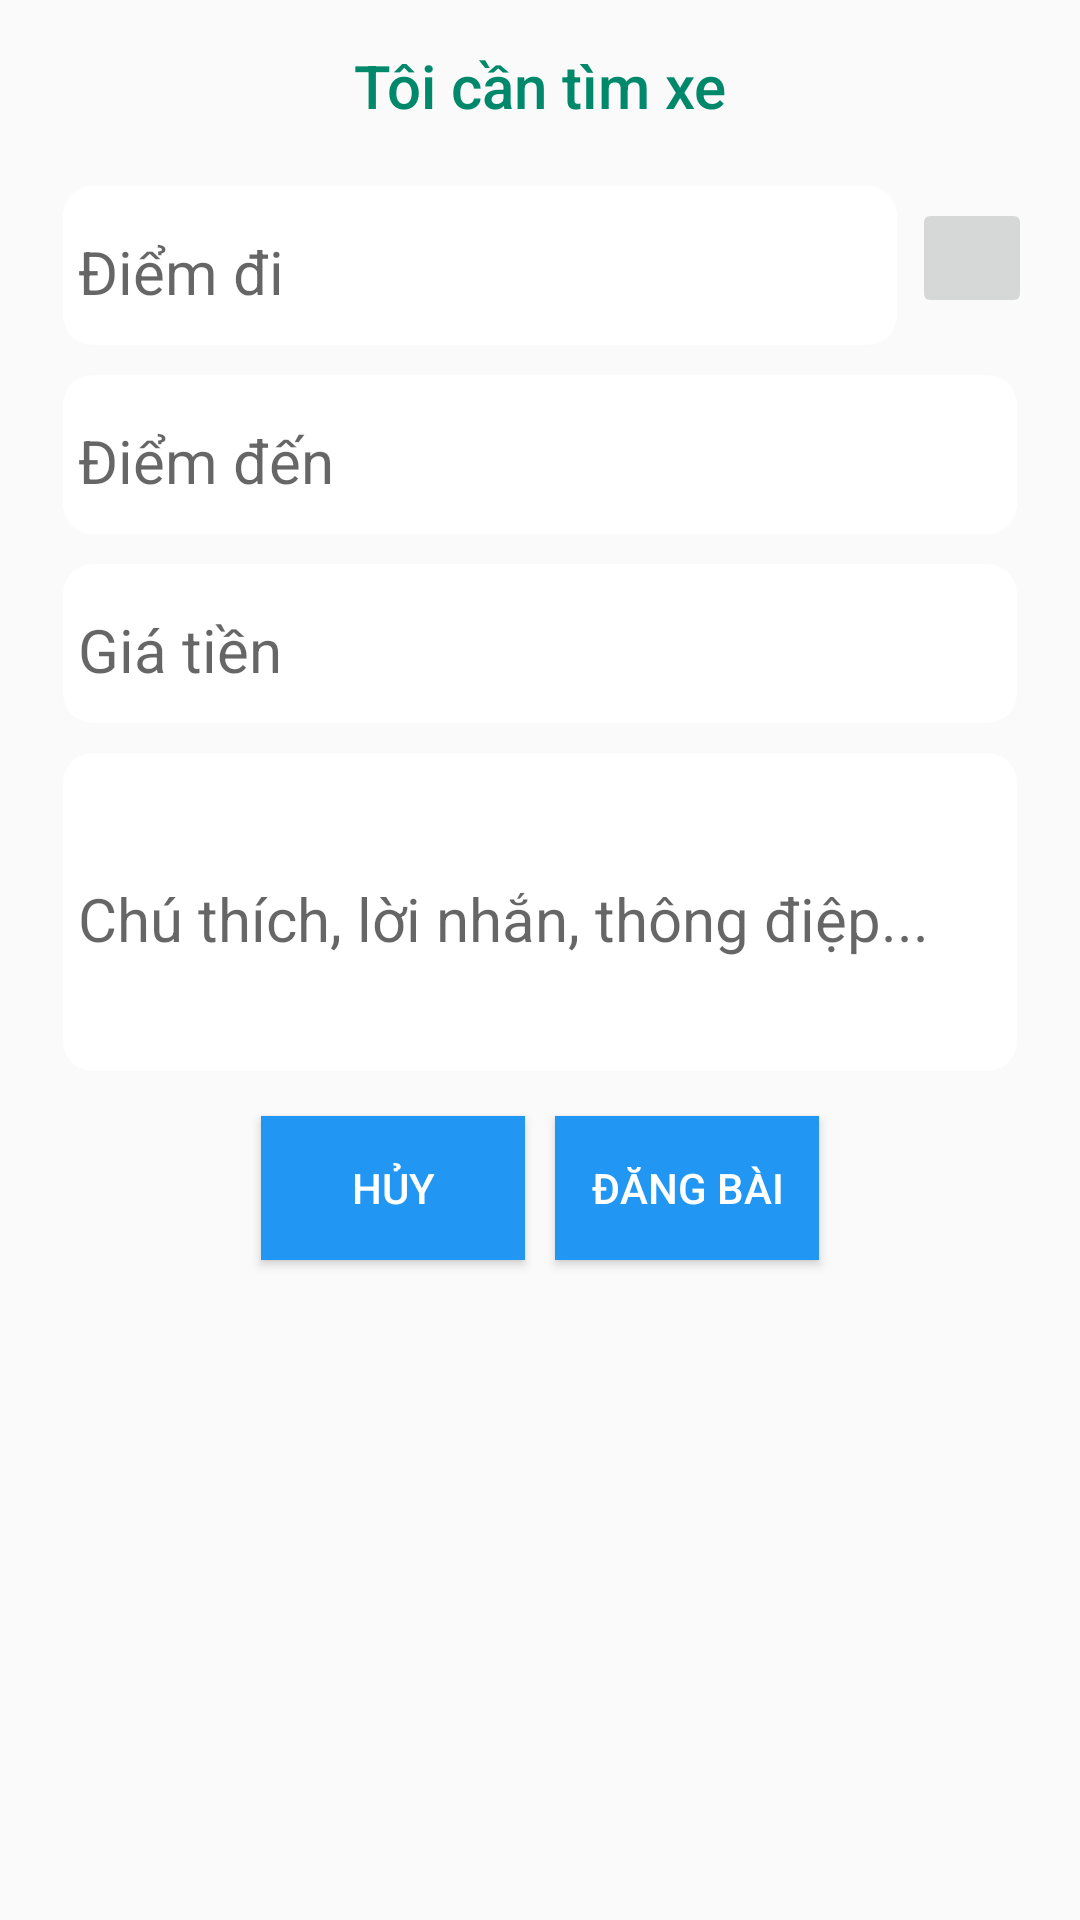

Android layout source for this screen:
<!-- AndroidManifest.xml: application theme AppTheme -->
<!-- res/layout/dialog_tim_xe.xml -->
<?xml version="1.0" encoding="utf-8"?>
<LinearLayout xmlns:android="http://schemas.android.com/apk/res/android"
    android:orientation="vertical" android:layout_width="match_parent"
    android:background="@drawable/shadow_view"
    android:paddingLeft="16dp"
    android:paddingRight="16dp"
    android:layout_height="wrap_content">
    <TextView
        android:layout_width="match_parent"
        android:text="Tôi cần tìm xe"
        android:gravity="center"
        android:layout_marginBottom="@dimen/margin_5dp"
        android:layout_marginLeft="@dimen/margin_5dp"
        android:layout_marginRight="@dimen/margin_5dp"
        android:padding="@dimen/padding_login"
        android:layout_marginTop="10dp"
        android:textColor="@color/colorPrimary"
        style="@style/TextAppearance.AppCompat.Title"
        android:layout_height="wrap_content" />
    <LinearLayout
        android:orientation="horizontal"
        android:layout_width="match_parent"
        android:layout_height="wrap_content">
        <android.support.design.widget.TextInputLayout
            android:layout_width="wrap_content"
            android:layout_weight="1"
            android:layout_marginBottom="@dimen/margin_5dp"
            android:layout_marginLeft="@dimen/margin_5dp"
            android:layout_marginRight="@dimen/margin_5dp"
            android:padding="@dimen/padding_login"
            android:layout_marginTop="10dp"
            android:background="@drawable/login_animation"
            android:layout_height="wrap_content">
            <EditText
                android:layout_width="match_parent"
                android:background="@color/bg_app"
                android:id="@+id/et_dl_tim_xe_diem_di"
                android:hint="@string/hint_dl_tim_xe_diem_di"
                android:layout_marginBottom="@dimen/margin_5dp"
                android:imeOptions="actionDone"
                android:textColorHint="@color/md_green_500"
                android:textSize="@dimen/text_size_20dp"
                android:textColor="@color/md_green_500"
                android:layout_height="wrap_content" />
        </android.support.design.widget.TextInputLayout>
        <ImageButton
            android:layout_width="40dp"
            android:src="@drawable/ic_my_location_black_48dp"
            android:layout_gravity="center"
            android:scaleType="centerInside"
            style="@style/Widget.AppCompat.ImageButton"
            android:layout_height="40dp"
            android:id="@+id/imageView" />
    </LinearLayout>
    <android.support.design.widget.TextInputLayout
        android:layout_width="match_parent"
        android:layout_margin="@dimen/margin_5dp"
        android:padding="@dimen/padding_login"
        android:background="@drawable/login_animation"
        android:layout_height="wrap_content">
        <EditText
            android:layout_width="match_parent"
            android:background="@color/bg_app"
            android:id="@+id/et_dl_tim_xe_diem_den"
            android:hint="@string/hint_dl_tim_xe_diem_den"
            android:layout_marginBottom="@dimen/margin_5dp"
            android:textColorHint="@color/md_green_500"
            android:textSize="@dimen/text_size_20dp"
            android:textColor="@color/md_green_500"
            android:layout_height="wrap_content" />
    </android.support.design.widget.TextInputLayout>
    <android.support.design.widget.TextInputLayout
        android:layout_width="match_parent"
        android:layout_margin="@dimen/margin_5dp"
        android:padding="@dimen/padding_login"
        android:background="@drawable/login_animation"
        android:layout_height="wrap_content">

        <EditText
            android:layout_width="match_parent"
            android:background="@color/bg_app"
            android:inputType="number"
            android:id="@+id/et_dl_tim_xe_gia_tien"
            android:hint="@string/hint_dl_tim_xe_gia_tien"
            android:layout_marginBottom="@dimen/margin_5dp"
            android:textColorHint="@color/md_green_500"
            android:textSize="@dimen/text_size_20dp"
            android:textColor="@color/md_green_500"
            android:layout_height="wrap_content" />
    </android.support.design.widget.TextInputLayout>
    <android.support.design.widget.TextInputLayout
        android:layout_width="match_parent"
        android:layout_margin="@dimen/margin_5dp"
        android:padding="@dimen/padding_login"
        android:background="@drawable/login_animation"
        android:layout_height="wrap_content">
        <EditText
            android:layout_width="match_parent"
            android:background="@color/bg_app"
            android:id="@+id/et_dl_tim_xe_loi_nhan"
            android:hint="@string/hint_dl_tim_xe_loi_nhan"
            android:layout_marginBottom="@dimen/margin_5dp"
            android:textColorHint="@color/md_green_500"
            android:textSize="@dimen/text_size_20dp"
            android:minHeight="80dp"
            android:textColor="@color/md_green_500"
            android:layout_height="wrap_content" />
    </android.support.design.widget.TextInputLayout>
    <TextView
        android:layout_width="wrap_content"
        android:layout_marginTop="@dimen/margin_5dp"
        android:layout_marginBottom="@dimen/margin_5dp"
        android:layout_gravity="left"
        android:visibility="gone"
        android:layout_marginLeft="@dimen/text_size_10dp"
        android:layout_marginRight="@dimen/text_size_10dp"
        android:textColor="@color/md_red_500"
        android:textSize="@dimen/text_size_10dp"
        android:layout_height="wrap_content"
        android:id="@+id/tv_notidl_tim_xe" />
    <RelativeLayout
        android:layout_width="wrap_content"
        android:layout_gravity="center"
        android:layout_marginTop="5dp"
        android:layout_marginBottom="10dp"
        android:layout_height="wrap_content">
        <ProgressBar
            android:layout_width="wrap_content"
            android:visibility="gone"
            android:id="@+id/pb_dl_tim_xe"
            style="@android:style/Widget.Holo.ProgressBar"
            android:layout_centerInParent="true"
            android:layout_height="wrap_content" />

        <android.support.v7.widget.AppCompatButton
            android:layout_width="wrap_content"
            android:visibility="visible"
            android:background="@color/md_blue_500"
            android:id="@+id/bt_dl_tim_xe_huy"
            android:text="Hủy"
            android:layout_margin="@dimen/margin_5dp"
            android:textColor="@color/md_white_1000"
            android:layout_height="wrap_content" />
        <android.support.v7.widget.AppCompatButton
            android:layout_width="wrap_content"
            android:visibility="visible"
            android:layout_toRightOf="@id/bt_dl_tim_xe_huy"
            android:background="@color/md_blue_500"
            android:id="@+id/bt_dl_tim_xe_dang"
            android:text="Đăng bài"
            android:layout_margin="@dimen/margin_5dp"
            android:textColor="@color/md_white_1000"
            android:layout_height="wrap_content" />
    </RelativeLayout>
</LinearLayout>
<!-- resources referenced by this layout -->
<resources>
  <color name="bg_app">#ffffff</color>
  <color name="colorPrimary">#00886A</color>
  <color name="md_blue_500">#2196F3</color>
  <color name="md_green_500">#4CAF50</color>
  <color name="md_red_500">#F44336</color>
  <color name="md_white_1000">#ffffff</color>
  <dimen name="margin_5dp">5dp</dimen>
  <dimen name="padding_login">5dp</dimen>
  <dimen name="text_size_10dp">12dp</dimen>
  <dimen name="text_size_20dp">20dp</dimen>
  <!-- drawable login_animation (drawable) -->
  <?xml version="1.0" encoding="utf-8"?>
  <shape xmlns:android="http://schemas.android.com/apk/res/android"
      android:shape="rectangle">
      <corners android:radius="10dp"></corners>
      <solid android:color="@color/bg_app"></solid>
  </shape>
  <string name="hint_dl_tim_xe_diem_den">Điểm đến</string>
  <string name="hint_dl_tim_xe_diem_di">Điểm đi</string>
  <string name="hint_dl_tim_xe_gia_tien">Giá tiền</string>
  <string name="hint_dl_tim_xe_loi_nhan">Chú thích, lời nhắn, thông điệp...</string>
  <style name="AppTheme" parent="Theme.AppCompat.DayNight.DarkActionBar">
          <item name="android:windowTranslucentStatus" tools:targetApi="kitkat">true</item>
          <item name="android:fitsSystemWindows">true</item>
          <item name="colorPrimary">@color/colorPrimary</item>
          <item name="actionBarTheme">@style/Base.Widget.AppCompat.ActionBar</item>
          <item name="colorPrimaryDark">@color/colorPrimaryDark</item>
          <item name="colorAccent">@color/colorAccent</item>
      </style>
  <color name="colorPrimaryDark">#00886A</color>
  <color name="colorAccent">#FF4081</color>
</resources>
